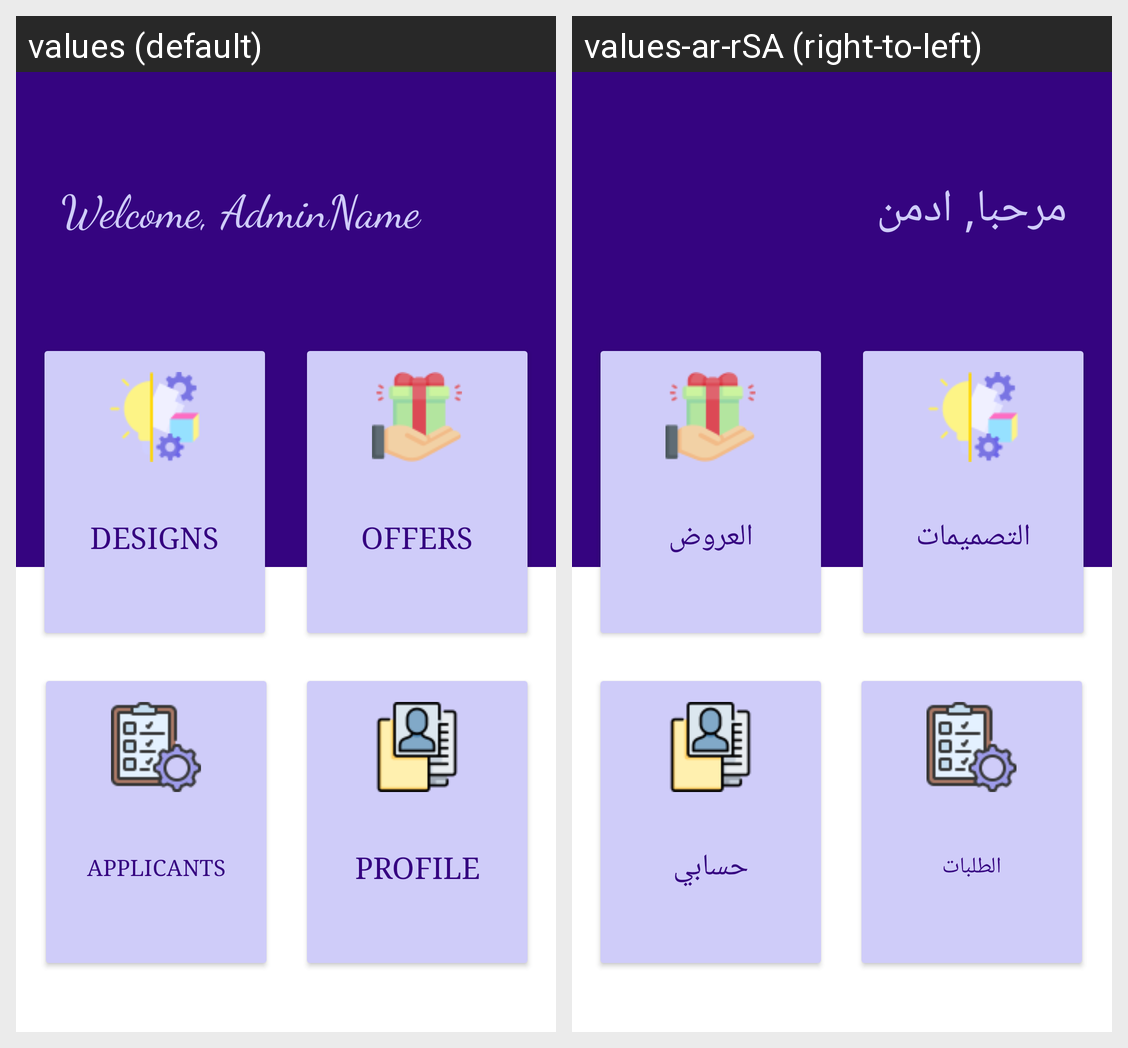

The same Android screen rendered under two of its app's locales, left to right. List the strings drawn on it with the default value and each locale's translation.
Android screen res/layout/activity_admin_dashboard.xml rendered under 2 locales, left to right: values (default), values-ar-rSA (right-to-left). Device: Nexus 5 (rendered at 1080×1920; each locale shown at half size, 540×960, under a caption strip naming it); theme Theme.Test.
Strings drawn on this screen, with the default value and each locale's value (text and hints the layout hard-codes, and strings that could not be matched under every locale, appear in the picture but are not listed):

admingreeting
  values: Welcome, AdminName
  values-ar-rSA: مرحبا, ادمن

designs
  values: Designs
  values-ar-rSA: التصميمات

offers
  values: Offers
  values-ar-rSA: العروض

applicants
  values: Applicants
  values-ar-rSA: الطلبات

profile
  values: Profile
  values-ar-rSA: حسابي
